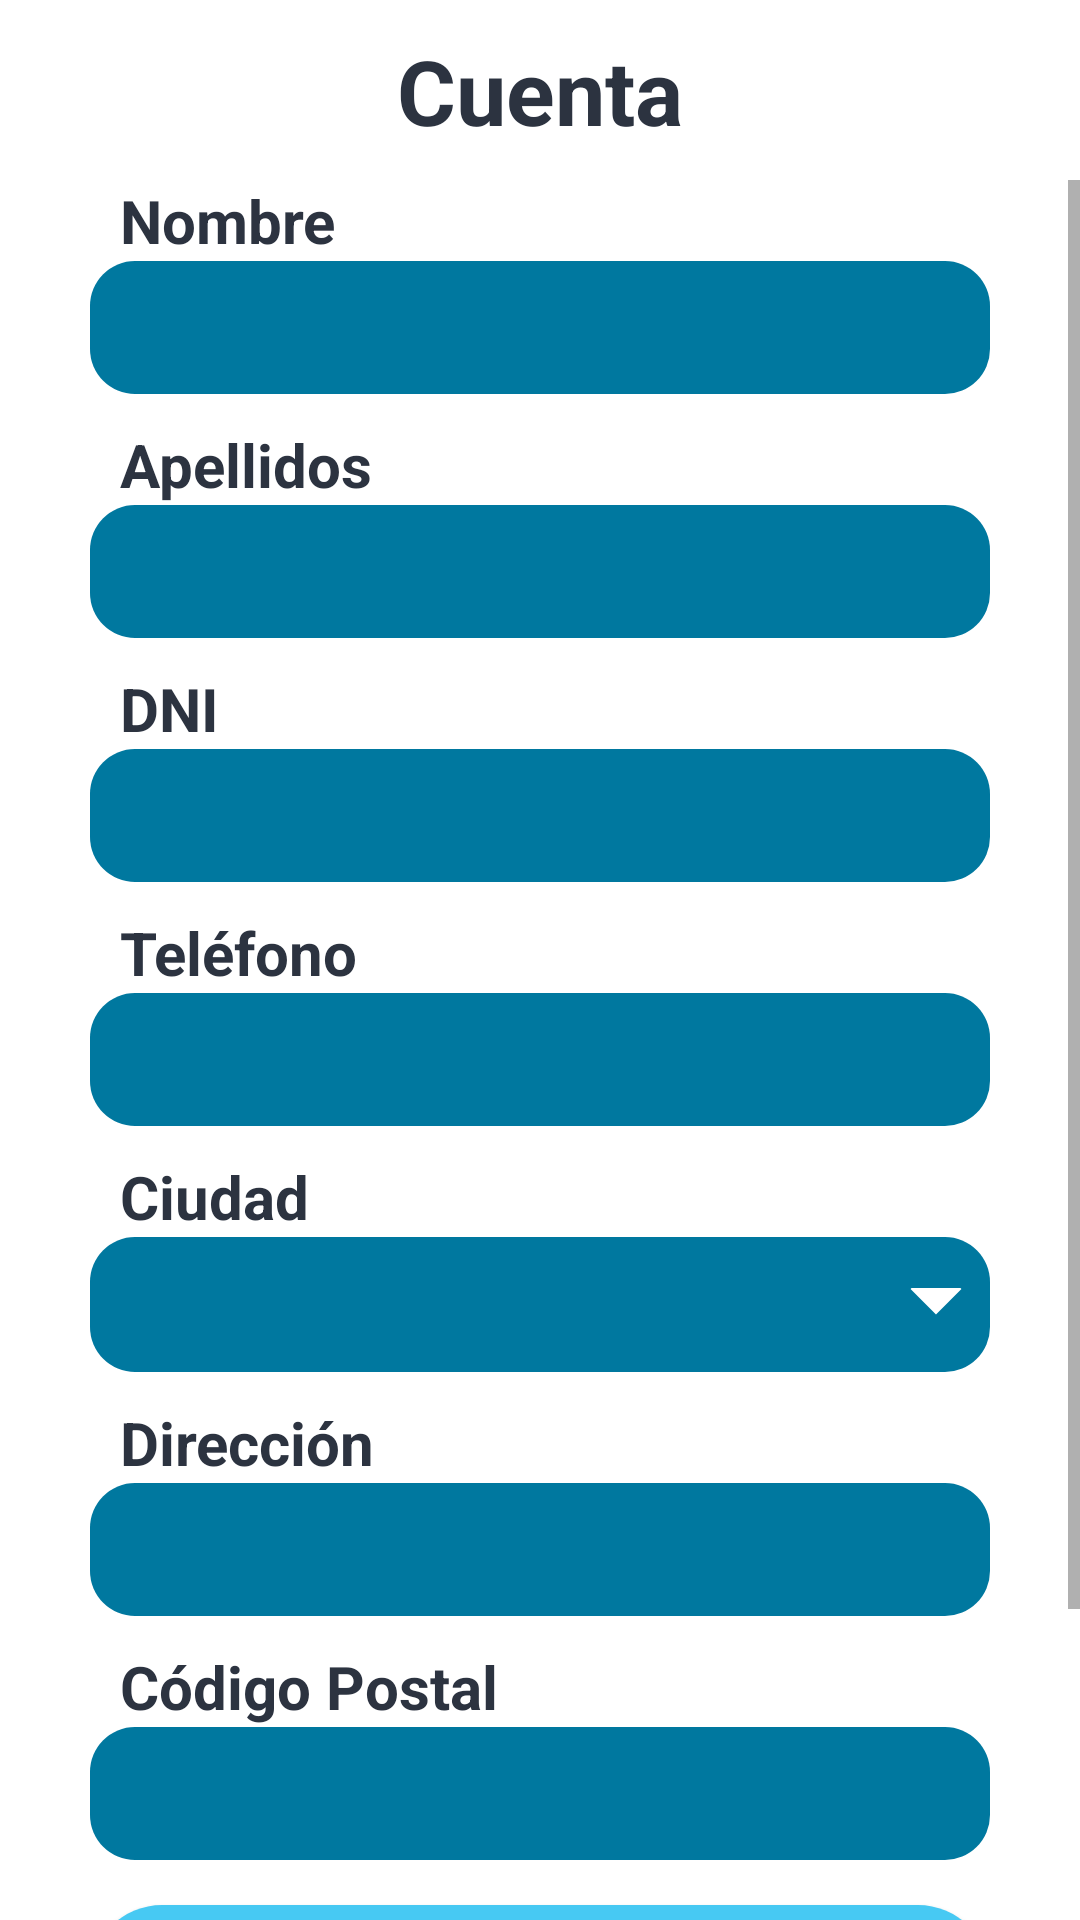

Reconstruct the res/layout file that produces this screen, plus the resources it refers to.
<!-- AndroidManifest.xml: application theme Theme.Wipehouse -->
<!-- res/layout/fragment_user_cuenta.xml -->
<?xml version="1.0" encoding="utf-8"?>
<FrameLayout xmlns:android="http://schemas.android.com/apk/res/android"
    xmlns:tools="http://schemas.android.com/tools"
    android:layout_width="match_parent"
    android:layout_height="match_parent"
    tools:context=".User_cuenta">
    <TextView
        android:id="@+id/textselecciona"
        android:layout_width="match_parent"
        android:layout_height="wrap_content"
        android:textColor="#2c3340"
        android:textSize="30sp"
        android:textStyle="bold"
        android:gravity="center"
        android:layout_marginTop="10dp"
        android:text="Cuenta" />

    <ScrollView
        android:layout_marginTop="60dp"
        android:id="@+id/SrollViewMain"
        android:layout_width="match_parent"
        android:layout_height="match_parent">

        <LinearLayout
            android:id="@+id/linearmain"
            android:layout_width="match_parent"
            android:layout_height="wrap_content"
            android:orientation="vertical"
            android:layout_marginRight="30dp"
            android:layout_marginLeft="30dp">

            <TextView
                android:id="@+id/textViewnombre"
                android:layout_width="match_parent"
                android:layout_height="wrap_content"
                android:text="Nombre"
                android:textStyle="bold"
                android:textColor="#2c3340"
                android:textSize="20sp"
                android:paddingLeft="10dp"/>

            <EditText
                android:id="@+id/editTextTextNombre"
                android:layout_width="match_parent"
                android:layout_height="wrap_content"
                android:ems="10"
                android:maxLength="20"
                android:textColor="@color/white"
                android:background="@drawable/blue_roundcorners_low"
                android:padding="10dp"
                android:inputType="textPersonName" />

            <TextView
                android:id="@+id/textViewApellidos"
                android:layout_width="match_parent"
                android:layout_height="wrap_content"
                android:text="Apellidos"
                android:paddingLeft="10dp"
                android:textStyle="bold"
                android:textColor="#2c3340"
                android:textSize="20sp"
                android:layout_marginTop="10dp" />

            <EditText
                android:id="@+id/editTextapellidos"
                android:layout_width="match_parent"
                android:layout_height="wrap_content"
                android:ems="10"
                android:maxLength="40"
                android:textColor="@color/white"
                android:background="@drawable/blue_roundcorners_low"
                android:padding="10dp"
                android:inputType="textPersonName" />
            <TextView
                android:id="@+id/textViewDNI"
                android:layout_width="match_parent"
                android:layout_height="wrap_content"
                android:text="DNI"
                android:textStyle="bold"
                android:textColor="#2c3340"
                android:textSize="20sp"
                android:layout_marginTop="10dp"
                android:paddingLeft="10dp"/>

            <EditText
                android:id="@+id/editTextDNI"
                android:layout_width="match_parent"
                android:layout_height="wrap_content"
                android:ems="10"
                android:maxLength="16"
                android:inputType="textPersonName"
                android:textColor="@color/white"
                android:background="@drawable/blue_roundcorners_low"
                android:padding="10dp"/>


            <TextView
                android:id="@+id/textViewTelefono"
                android:layout_width="match_parent"
                android:layout_height="wrap_content"
                android:text="Teléfono"
                android:textStyle="bold"
                android:textColor="#2c3340"
                android:textSize="20sp"
                android:layout_marginTop="10dp"
                android:paddingLeft="10dp"/>

            <EditText
                android:id="@+id/editTextTelefono"
                android:layout_width="match_parent"
                android:layout_height="wrap_content"
                android:ems="10"
                android:maxLength="15"
                android:textColor="@color/white"
                android:inputType="number"
                android:background="@drawable/blue_roundcorners_low"
                android:padding="10dp"/>
            <TextView
                android:id="@+id/textViewCiudad"
                android:layout_width="match_parent"
                android:layout_height="wrap_content"
                android:layout_marginTop="10dp"
                android:paddingLeft="10dp"
                android:text="Ciudad"
                android:textColor="#2c3340"
                android:textSize="20sp"
                android:textStyle="bold" />

            <Spinner
                android:id="@+id/spinnerciudad"
                android:layout_width="match_parent"
                android:layout_height="45dp"
                android:background="@drawable/bg_spinner"
                android:dropDownVerticalOffset="45dp"
                android:padding="10dp"
                android:spinnerMode="dropdown"
                android:textColor="@color/white" />

            <TextView
                android:id="@+id/textViewDireccion"
                android:layout_width="match_parent"
                android:layout_height="wrap_content"
                android:layout_marginTop="10dp"
                android:paddingLeft="10dp"
                android:text="Dirección"
                android:textColor="#2c3340"
                android:textSize="20sp"
                android:textStyle="bold" />

            <EditText
                android:id="@+id/editTextDireccion"
                android:layout_width="match_parent"
                android:layout_height="wrap_content"
                android:background="@drawable/blue_roundcorners_low"
                android:ems="10"
                android:maxLength="22"
                android:inputType="textPersonName"
                android:padding="10dp"
                android:textColor="@color/white" />

            <TextView
                android:id="@+id/textViewCodigoPostal"
                android:layout_width="match_parent"
                android:layout_height="wrap_content"
                android:layout_marginTop="10dp"
                android:paddingLeft="10dp"
                android:text="Código Postal"
                android:textColor="#2c3340"
                android:textSize="20sp"
                android:textStyle="bold" />

            <EditText
                android:id="@+id/editTextCodigopostal"
                android:layout_width="match_parent"
                android:layout_height="wrap_content"
                android:background="@drawable/blue_roundcorners_low"
                android:ems="10"
                android:maxLength="5"
                android:inputType="number"
                android:padding="10dp"
                android:textColor="@color/white" />

            <androidx.appcompat.widget.AppCompatButton
                android:id="@+id/buttonModificar"
                android:layout_width="match_parent"
                android:layout_height="wrap_content"
                android:layout_marginTop="15dp"
                android:background="@drawable/lightblue_roundcorners"
                android:text="Modificar"
                android:textColor="@color/white"
                android:textSize="20sp"
                android:textStyle="bold" />

            <androidx.appcompat.widget.AppCompatButton
                android:id="@+id/buttonLogout"
                android:layout_width="match_parent"
                android:layout_height="wrap_content"
                android:layout_marginTop="15dp"
                android:background="@drawable/darkblue_roundcorners"
                android:text="Logout"
                android:textColor="@color/white"
                android:textSize="20sp"
                android:textStyle="bold"
                android:layout_marginBottom="20dp"/>
        </LinearLayout>
    </ScrollView>

</FrameLayout>
<!-- resources referenced by this layout -->
<resources>
  <color name="white">#FFFFFFFF</color>
  <!-- drawable bg_spinner (drawable) -->
  <?xml version="1.0" encoding="utf-8"?>
  <layer-list xmlns:android="http://schemas.android.com/apk/res/android">
      <item>
          <shape android:shape="rectangle">
              <solid android:color="@color/blue"/>
              <corners android:radius="15dp" />
          </shape>
      </item>
      <item android:gravity="center_vertical|right" android:right="8dp">
          <layer-list>
              <item android:width="12dp" android:height="12dp"  android:gravity="center" android:bottom="10dp">
                  <rotate
                      android:fromDegrees="45"
                      android:toDegrees="45">
                      <shape android:shape="rectangle">
                          <solid android:color="#ffffff" />
                          <stroke android:color="#ffffff" android:width="1dp"/>
                      </shape>
                  </rotate>
              </item>
              <item android:width="20dp" android:height="10dp" android:bottom="21dp" android:gravity="center">
                  <shape android:shape="rectangle">
                      <solid android:color="@color/blue"/>
                  </shape>
              </item>
          </layer-list>
      </item>
  </layer-list>
  <!-- drawable blue_roundcorners_low (drawable-v24) -->
  <?xml version="1.0" encoding="utf-8"?>
  <shape xmlns:android="http://schemas.android.com/apk/res/android">
      <solid
          android:color="#00789f" />
      <corners
          android:topLeftRadius="15dp"
          android:topRightRadius="15dp"
          android:bottomLeftRadius="15dp"
          android:bottomRightRadius="15dp"
          />
  </shape>
  <!-- drawable darkblue_roundcorners (drawable) -->
  <?xml version="1.0" encoding="utf-8"?>
  <shape xmlns:android="http://schemas.android.com/apk/res/android">
      <solid
          android:color="#2c3340" />
      <corners
          android:topLeftRadius="50dp"
          android:topRightRadius="50dp"
          android:bottomLeftRadius="50dp"
          android:bottomRightRadius="50dp"
          />
  </shape>
  <!-- drawable lightblue_roundcorners (drawable) -->
  <?xml version="1.0" encoding="utf-8"?>
  <shape xmlns:android="http://schemas.android.com/apk/res/android">
      <solid
          android:color="#47c9f3" />
      <corners
          android:topLeftRadius="50dp"
          android:topRightRadius="50dp"
          android:bottomLeftRadius="50dp"
          android:bottomRightRadius="50dp"
          />
  </shape>
  <style name="Theme.Wipehouse" parent="Theme.MaterialComponents.DayNight.DarkActionBar">
          
          <item name="colorPrimary">@color/lightblue</item>
          <item name="colorPrimaryVariant">@color/blue</item>
          <item name="colorOnPrimary">@color/white</item>
          
          <item name="colorSecondary">@color/lightblue</item>
          <item name="colorSecondaryVariant">@color/teal_700</item>
          <item name="colorOnSecondary">@color/black</item>
          
          <item name="android:statusBarColor" tools:targetApi="l">?attr/colorPrimaryVariant</item>
          
          <item name="windowActionBar">false</item>
          <item name="windowNoTitle">true</item>
          <item name="android:textColorHint">@color/white</item>
  
      </style>
  <color name="blue">#00789f</color>
  <color name="lightblue">#47c9f3</color>
  <color name="teal_700">#FF018786</color>
  <color name="black">#FF000000</color>
</resources>
